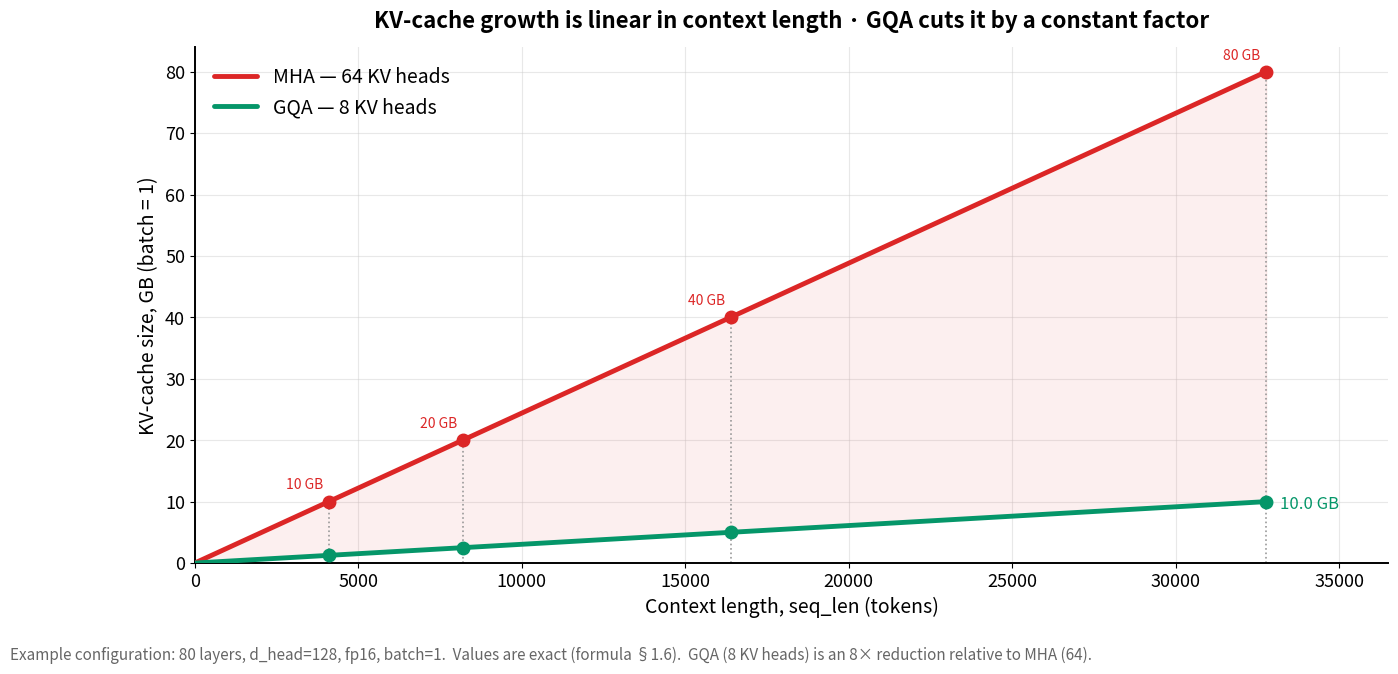

Python code for this plot: (Note: this script raises an exception after producing the figure.)
"""Figure: KV-cache growth is linear in context length; GQA cuts it by the
head-count ratio.

Exact values from the KV-cache size formula (§1.6):
    bytes = 2 (K and V) * n_layers * n_kv_heads * d_head * bytes_per_value * seq_len
Example configuration: 80 layers, d_head = 128, fp16 (2 bytes), batch = 1.
MHA: 64 KV heads -> 80 GiB at 32,768 tokens.  GQA: 8 KV heads -> 1/8 of MHA.
"""

from pathlib import Path
import numpy as np
import matplotlib

matplotlib.use("Agg")
import matplotlib.pyplot as plt

# --- Data (exact, from the formula) -----------------------------------------
N_LAYERS = 80
D_HEAD = 128
BYTES_FP16 = 2
GIB = 1024**3

def kv_cache_gib(seq_len, n_kv_heads):
    return 2 * N_LAYERS * n_kv_heads * D_HEAD * BYTES_FP16 * seq_len / GIB

seq = np.linspace(0, 32768, 200)
mha = kv_cache_gib(seq, 64)
gqa = kv_cache_gib(seq, 8)

marker_x = np.array([4096, 8192, 16384, 32768])
mha_pts = kv_cache_gib(marker_x, 64)   # 10, 20, 40, 80 GiB
gqa_pts = kv_cache_gib(marker_x, 8)    # 1.25, 2.5, 5, 10 GiB

# --- Style -------------------------------------------------------------------
RED = "#dc2626"
GREEN = "#059669"
GREY = "#666666"

fig, ax = plt.subplots(figsize=(15.4, 6.7))

# Shaded gap between the two curves (the memory saved by GQA)
ax.fill_between(seq, gqa, mha, color=RED, alpha=0.07, zorder=1)

# Dotted guides from the x-axis up to the MHA curve at each marker
for x, y in zip(marker_x, mha_pts):
    ax.plot([x, x], [0, y], linestyle=":", color="#999999", linewidth=1.2,
            zorder=2)

ax.plot(seq, mha, color=RED, linewidth=3.5, zorder=4,
        label="MHA — 64 KV heads", solid_capstyle="round")
ax.plot(seq, gqa, color=GREEN, linewidth=3.5, zorder=4,
        label="GQA — 8 KV heads", solid_capstyle="round")

ax.plot(marker_x, mha_pts, "o", color=RED, markersize=9, zorder=5)
ax.plot(marker_x, gqa_pts, "o", color=GREEN, markersize=9, zorder=5)

# Value labels on the MHA markers
for x, y in zip(marker_x, mha_pts):
    ax.annotate(f"{y:.0f} GB", (x, y), textcoords="offset points",
                xytext=(-4, 9), ha="right", fontsize=10, color=RED, zorder=6)

# Value label on the GQA endpoint
ax.annotate(f"{gqa_pts[-1]:.1f} GB", (marker_x[-1], gqa_pts[-1]),
            textcoords="offset points", xytext=(10, -5), ha="left",
            fontsize=12, color=GREEN, zorder=6)

# --- Axes --------------------------------------------------------------------
ax.set_title("KV-cache growth is linear in context length · "
             "GQA cuts it by a constant factor",
             fontsize=16, fontweight="bold", pad=14)
ax.set_xlabel("Context length, seq_len (tokens)", fontsize=14)
ax.set_ylabel("KV-cache size, GB (batch = 1)", fontsize=14)

ax.set_xlim(0, 36500)
ax.set_ylim(0, 84)
ax.set_xticks(np.arange(0, 35001, 5000))
ax.set_yticks(np.arange(0, 81, 10))
ax.tick_params(labelsize=13)

ax.grid(True, color="#cccccc", linewidth=0.8, alpha=0.45, zorder=0)
ax.set_axisbelow(True)
for side in ("top", "right"):
    ax.spines[side].set_visible(False)
for side in ("left", "bottom"):
    ax.spines[side].set_linewidth(1.4)

ax.legend(loc="upper left", fontsize=14, frameon=False,
          handlelength=2.2, borderaxespad=0.6)

# --- Footnote ----------------------------------------------------------------
fig.text(0.005, -0.015,
         "Example configuration: 80 layers, d_head=128, fp16, batch=1.  "
         "Values are exact (formula §1.6).  "
         "GQA (8 KV heads) is an 8× reduction relative to MHA (64).",
         fontsize=11, color=GREY, ha="left", va="top")

fig.savefig(Path(__file__).resolve().parents[2] / "book" / "images" / "fig_kvcache_growth.png",
            dpi=120, bbox_inches='tight')
